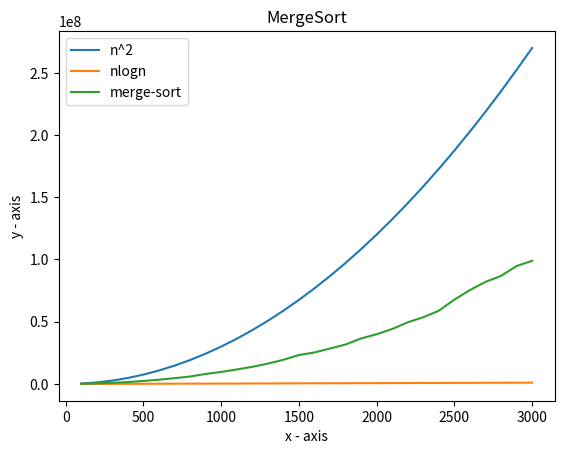

Write the Python code that produced this figure.
# Assignment 1
# Write a program to implement Merge Sort algorithm. 
# Also plot the graph of the time complexity for different values of array size ‘n’. 
# Compare this with the plot of  and give your comments in 2-3 lines.

from cmath import log
from math import log2
import time
import random
import matplotlib.pyplot as plt
MAXSIZE = 3000
STEPS = 100


def merge(arr, l, m, r):
    n1 = m - l + 1
    n2 = r - m
    # create temp arrays
    L = [0] * (n1)
    R = [0] * (n2)
    # Copy data to temp arrays L[] and R[]
    for i in range(0, n1):
        L[i] = arr[l + i]
    for j in range(0, n2):
        R[j] = arr[m + 1 + j]
    # Merge the temp arrays back into arr[l..r]
    i = 0     # Initial index of first subarray
    j = 0     # Initial index of second subarray
    k = l     # Initial index of merged subarray
    while i < n1 and j < n2:
        if L[i] <= R[j]:
            arr[k] = L[i]
            i += 1
        else:
            arr[k] = R[j]
            j += 1
        k += 1
    # Copy the remaining elements of L[], if there
    # are any
    while i < n1:
        arr[k] = L[i]
        i += 1
        k += 1
    # Copy the remaining elements of R[], if there
    # are any
    while j < n2:
        arr[k] = R[j]
        j += 1
        k += 1
# l is for left index and r is right index of the
# sub-array of arr to be sorted
 
 
def mergeSort(arr, l, r):
    if l < r:
        # Same as (l+r)//2, but avoids overflow for
        # large l and h
        m = l+(r-l)//2
        # Sort first and second halves
        mergeSort(arr, l, m)
        mergeSort(arr, m+1, r)
        merge(arr, l, m, r)

def returnRandomInt():
    return random.randint(1,MAXSIZE)
 
# Driver code to test above
arr = []
no = []
et = []
x_n = []
y_n=[]
logx_n = []
logy_n = []

for i in range(100,MAXSIZE+1, STEPS):
    for j in range(1,i):
        arr.append(returnRandomInt())
    n = len(arr) 
    # z = i*0.0001
    x_n.append(i)
    y_n.append((i*i)*30)
    logx_n.append(i)
    logy_n.append((i*log2(i))*30)
    start = time.time_ns()
    mergeSort(arr, 0, n-1)
    executionTime = time.time_ns()-start
    # executionTime = executionTime *1000
    et.append(round(executionTime,10))
    no.append(i)

# print("n^2",y_n)
# print("mergesort",et)
print("nlogx", logx_n)
print("nlogy", logy_n)

plt.plot(x_n,y_n, label="n^2")
plt.plot(logx_n,logy_n, label="nlogn")
plt.plot(no, et, label="merge-sort")
plt.xlabel('x - axis')
plt.ylabel('y - axis')
plt.title('MergeSort')
plt.legend()
plt.show();